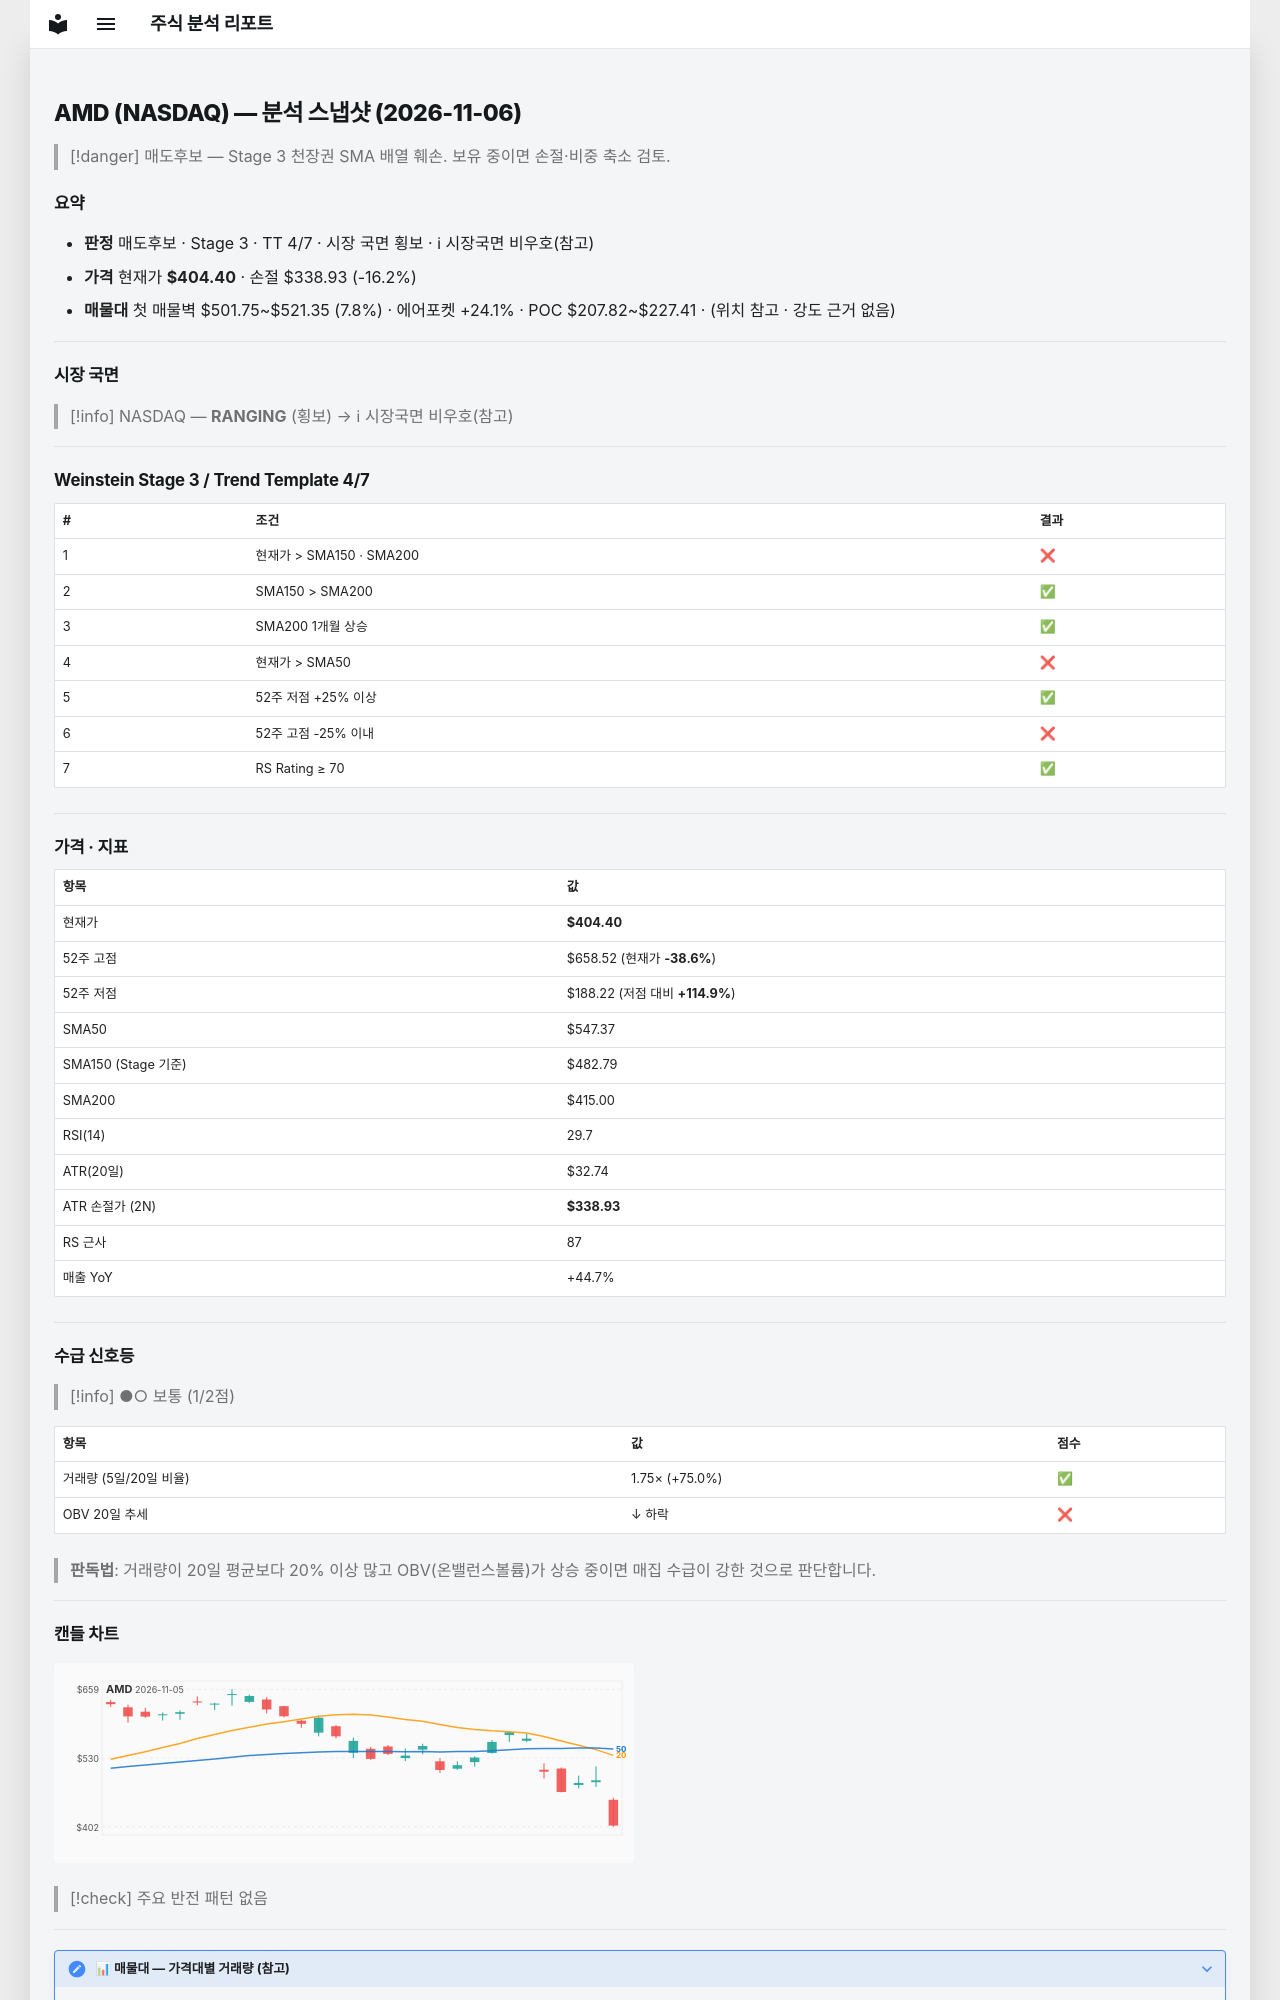

repository: soloandco/stock-reports · page: snapshots/AMD-2026-11-06/index.html · generator: mkdocs

---
type: analysis-snapshot
title: AMD 분석 스냅샷
ticker: AMD
market: NASDAQ
created: 2026-11-06
updated: 2026-11-06
bar-date: 2026-11-05
verdict: 매도후보
real-rr: 2.75
sma50-gap-pct: -26.1
weekly-position: 저항대재진입
weekly-overhead-price: 584.73
weekly-overhead-pct: 44.6
stage: 3
trend-template-score: 4
tt-max: 7
ma-set: sma-50-150-200
price: 404.3999938964844
stop-price: 338.9292341519048
market-regime: RANGING
supply-demand-score: 1/2
supply-demand-label: 보통
status: tracking
tags:
  - stock-agent
  - watchlist
  - AMD
  - analysis
related:
  - "[[analysis-template]]"
---

# AMD (NASDAQ) — 분석 스냅샷 (2026-11-06)

> [!danger] 매도후보 — Stage 3 천장권
> SMA 배열 훼손. 보유 중이면 손절·비중 축소 검토.

## 요약

- **판정** 매도후보 · Stage 3 · TT 4/7 · 시장 국면 횡보 · ℹ 시장국면 비우호(참고)
- **가격** 현재가 **$404.40** · 손절 $338.93 (-16.2%)
- **매물대** 첫 매물벽 $501.75~$521.35 (7.8%) · 에어포켓 +24.1% · POC $207.82~$227.41 · (위치 참고 · 강도 근거 없음)

---

## 시장 국면

> [!info] NASDAQ — **RANGING** (횡보) → ℹ 시장국면 비우호(참고)

---

## Weinstein Stage 3 / Trend Template 4/7

| # | 조건 | 결과 |
|---|------|------|
| 1 | 현재가 > SMA150 · SMA200 | ❌ |
| 2 | SMA150 > SMA200 | ✅ |
| 3 | SMA200 1개월 상승 | ✅ |
| 4 | 현재가 > SMA50 | ❌ |
| 5 | 52주 저점 +25% 이상 | ✅ |
| 6 | 52주 고점 -25% 이내 | ❌ |
| 7 | RS Rating ≥ 70 | ✅ |

---

## 가격 · 지표

| 항목 | 값 |
|------|---|
| 현재가 | **$404.40** |
| 52주 고점 | $658.52 (현재가 **-38.6%**) |
| 52주 저점 | $188.22 (저점 대비 **+114.9%**) |
| SMA50 | $547.37 |
| SMA150 (Stage 기준) | $482.79 |
| SMA200 | $415.00 |
| RSI(14) | 29.7 |
| ATR(20일) | $32.74 |
| ATR 손절가 (2N) | **$338.93** |
| RS 근사 | 87 |
| 매출 YoY | +44.7% |

---
## 수급 신호등

> [!info] ●○ 보통 (1/2점)

| 항목 | 값 | 점수 |
|------|------|------|
| 거래량 (5일/20일 비율) | 1.75× (+75.0%) | ✅ |
| OBV 20일 추세 | ↓ 하락 | ❌ |

> **판독법**: 거래량이 20일 평균보다 20% 이상 많고 OBV(온밸런스볼륨)가 상승 중이면 매집 수급이 강한 것으로 판단합니다.

---
